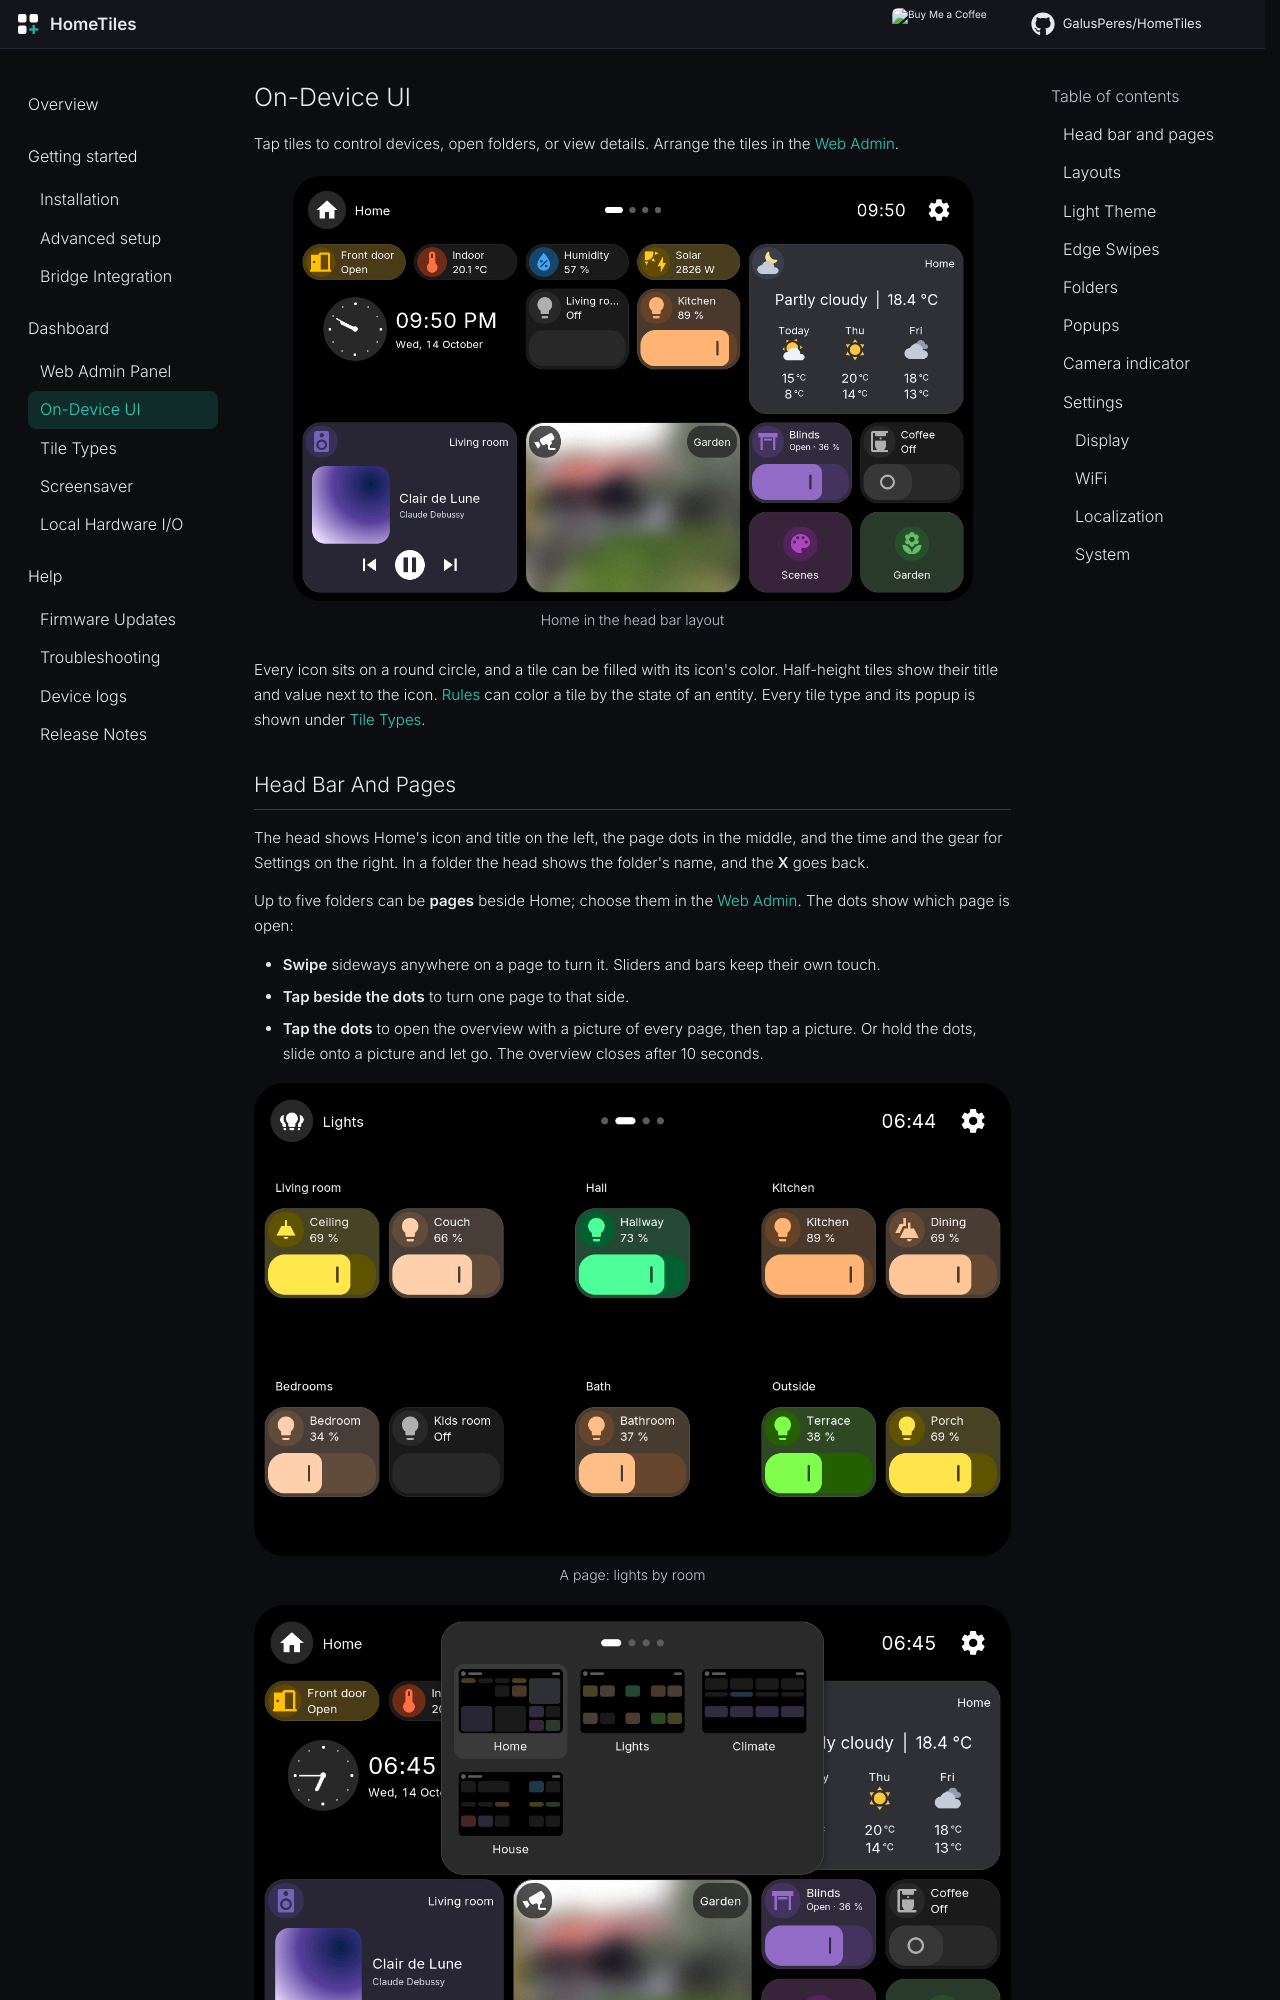

repository: Axellum/HomeTiles · page: device-ui/index.html · generator: mkdocs

# On-Device UI

Tap tiles to control devices, open folders, or view details. Arrange the tiles in the [Web Admin](web-admin.md).

<figure class="ht-screenshot">
<img src="../images/v09-home.png" alt="Home page with status chips, clock, weather, lights, music, folders and blinds" width="1280" height="800" loading="lazy">
<figcaption>Home in the head bar layout</figcaption>
</figure>

Every icon sits on a round circle, and a tile can be filled with its icon's color. Half-height tiles show their title and value next to the icon. [Rules](web-admin.md#colors-and-rules) can color a tile by the state of an entity. Every tile type and its popup is shown under [Tile Types](tiles.md).

## Head Bar And Pages { #head-bar-and-pages data-toc-label="Head bar and pages" }

The head shows Home's icon and title on the left, the page dots in the middle, and the time and the gear for Settings on the right. In a folder the head shows the folder's name, and the **X** goes back.

Up to five folders can be **pages** beside Home; choose them in the [Web Admin](web-admin.md#pages). The dots show which page is open:

- **Swipe** sideways anywhere on a page to turn it. Sliders and bars keep their own touch.
- **Tap beside the dots** to turn one page to that side.
- **Tap the dots** to open the overview with a picture of every page, then tap a picture. Or hold the dots, slide onto a picture and let go. The overview closes after 10 seconds.

<div class="ht-type-shots" markdown>
<figure class="ht-screenshot">
<img src="../images/v09-page-lights.png" alt="Lights page with the lights grouped by room" width="1280" height="800" loading="lazy">
<figcaption>A page: lights by room</figcaption>
</figure>
<figure class="ht-screenshot">
<img src="../images/v09-overview.png" alt="Page overview with pictures of Home, Lights, Climate and House" width="1280" height="800" loading="lazy">
<figcaption>The overview of all pages</figcaption>
</figure>
</div>

Title, icon, time, gear and overview can be changed or switched off in the Web Admin's [Head bar](web-admin.md#head-bar) tab.
